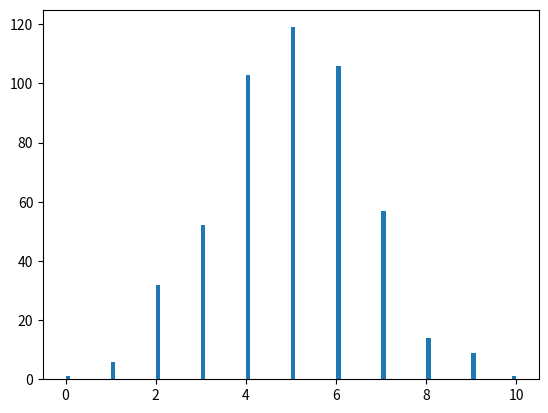

Generate this figure with matplotlib:
#建立一個二項分布試驗並將數據用matplotlib繪製成圖
import numpy as np
import matplotlib.pyplot as plt
sample = np.random.binomial(10, 0.5, 500)#建立一個二項分布試驗（以擲銅板為例）
print("試驗結果為：",sample)
print("此試驗之平均數：",np.mean(sample)) #求算術平均：驗證期望值接近n*p=10*0.5=5
print("此試驗之標準差：",np.std(sample)) #求標準差
print("此試驗之變異數：",np.var(sample)) #求變異數(標準差之平方)：驗證結果接近n*p(1-p)=10*0.5*(1-0.5)=2.5
plt.hist(sample, bins=100) #用matplotlib將數據畫成圖
plt.show()
